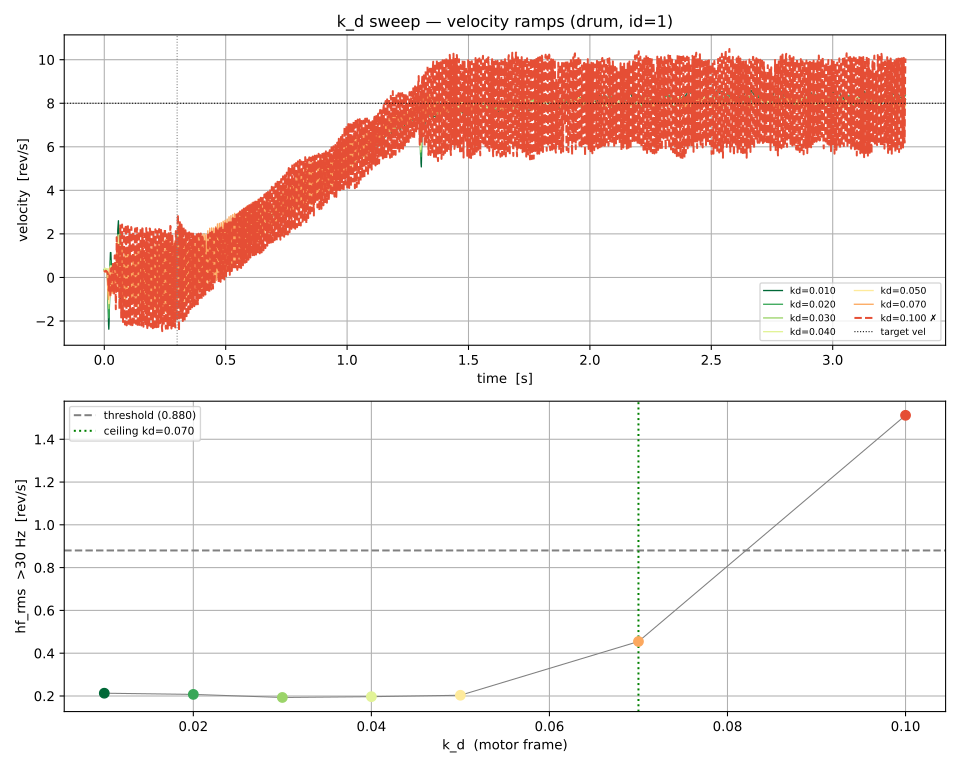

The file beside this chart, header and first rows:
kd, overshoot, hf_rms, v_ss, stable, t_trace, v_trace
0.01, 7.878, 0.213, 8.28, True, [8.300412446260452e-08, 0.00127887498820…, [0.3289828896522522, 0.30403172969818115…
0.02, 5.436, 0.2074, 8.153, True, [2.919696271419525e-07, 0.00353012495907…, [0.36771538853645325, 0.3450701236724853…
0.03, 4.24, 0.1931, 8.077, True, [4.196772351861e-08, 0.00178499997127801…, [0.36098524928092957, 0.3601201176643371…
0.04, 4.047, 0.1968, 8.045, True, [1.25030055642128e-07, 0.004128459026105…, [0.3886432647705078, 0.4281880259513855,…
0.05, 3.859, 0.2034, 8.029, True, [8.300412446260452e-08, 0.00196991598932…, [0.32213541865348816, 0.301754891872406,…
0.07, 6.954, 0.4547, 8.007, True, [2.500019036233425e-07, 0.00224666600115…, [0.28981149196624756, 0.2404232472181320…
0.1, 31.15, 1.512, 8.026, False, [2.500019036233425e-07, 0.00234516698401…, [0.3221839964389801, 0.27910923957824707…
